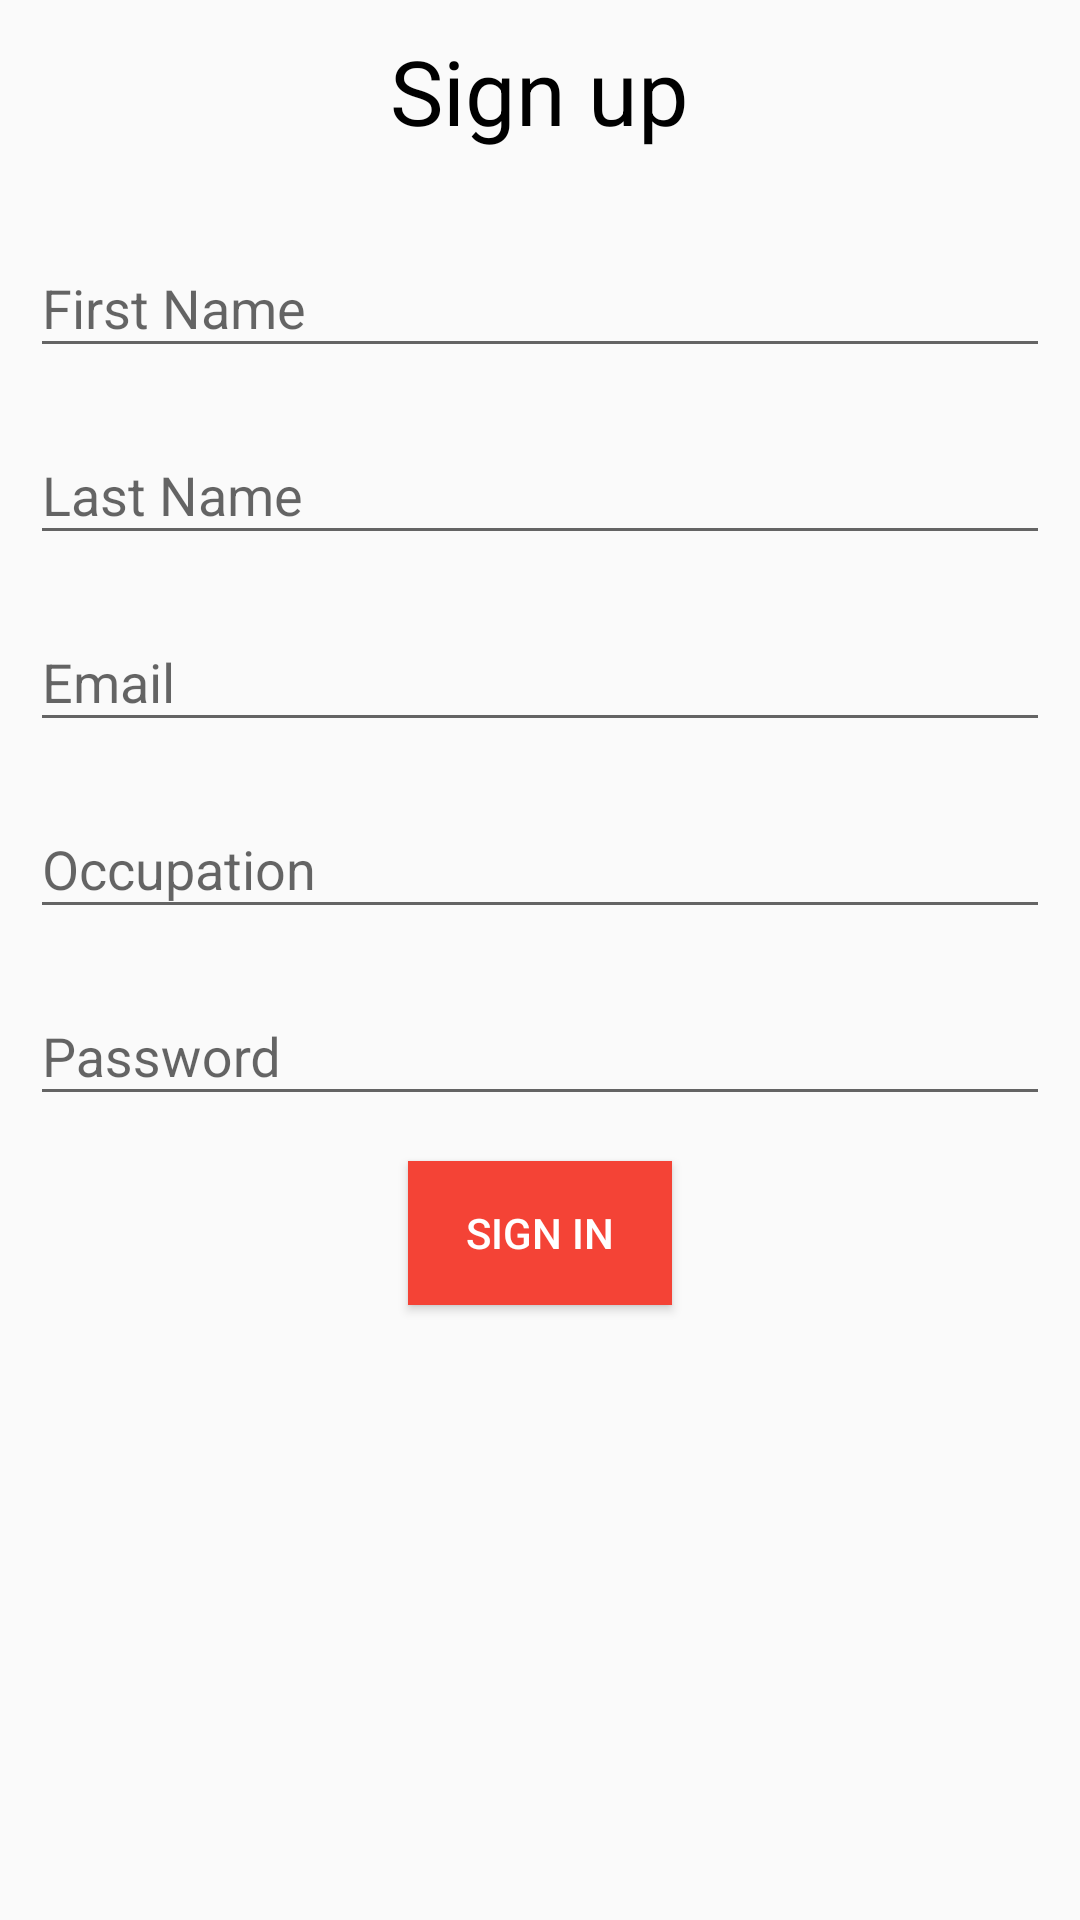

Produce the Android XML layout that renders to this screen, including the resource entries it uses.
<!-- AndroidManifest.xml: application theme AppTheme -->
<!-- res/layout/activity_registration.xml -->
<?xml version="1.0" encoding="utf-8"?>
<RelativeLayout xmlns:android="http://schemas.android.com/apk/res/android"
    xmlns:tools="http://schemas.android.com/tools"
    android:layout_width="match_parent"
    android:layout_height="match_parent"
    tools:context="com.foslipy.languagetutorial.Registration"
    >

    <TextView
        android:layout_width="wrap_content"
        android:layout_height="wrap_content"
        android:text="@string/sign_up"
        android:textSize="30sp"
        android:textColor="@android:color/black"
        android:layout_centerHorizontal="true"
        android:layout_marginTop="10dp"
        android:id="@+id/Text_view_SignUp"
        />
    <android.support.design.widget.TextInputLayout
        android:id="@+id/ET_First_name_layout"
        android:layout_width="match_parent"
        android:layout_height="wrap_content"
        android:layout_below="@+id/Text_view_SignUp"
        android:layout_marginTop="20dp"
        >
        <android.support.design.widget.TextInputEditText
            android:id="@+id/ET_First_name"
            android:layout_width="match_parent"
            android:layout_height="wrap_content"
            android:hint="@string/first_name"
            android:inputType="textPersonName"
            android:layout_margin="10dp"
            android:textColor="#1e1e1e"
            android:textSize="18sp"
            android:maxLines="1"
            />
    </android.support.design.widget.TextInputLayout>

    <android.support.design.widget.TextInputLayout
        android:id="@+id/ET_Last_name_layout"
        android:layout_width="match_parent"
        android:layout_height="wrap_content"
        android:layout_below="@+id/ET_First_name_layout"
        >
        <android.support.design.widget.TextInputEditText
            android:id="@+id/ET_Last_name"
            android:layout_width="match_parent"
            android:layout_height="wrap_content"
            android:hint="@string/last_name"
            android:inputType="textPersonName"
            android:layout_margin="10dp"
            android:textColor="#1e1e1e"
            android:textSize="18sp"
            android:maxLines="1"
            />
    </android.support.design.widget.TextInputLayout>
    <android.support.design.widget.TextInputLayout
        android:id="@+id/Reg_ET_Email_layout"
        android:layout_width="match_parent"
        android:layout_height="wrap_content"
        android:layout_below="@+id/ET_Last_name_layout"
        >
        <android.support.design.widget.TextInputEditText
            android:id="@+id/Reg_ET_Email"
            android:layout_width="match_parent"
            android:layout_height="wrap_content"
            android:hint="@string/email"
            android:inputType="textEmailAddress"
            android:layout_margin="10dp"
            android:textColor="#1e1e1e"
            android:textSize="18sp"
            android:maxLines="1"
            />
    </android.support.design.widget.TextInputLayout>
    <android.support.design.widget.TextInputLayout
        android:id="@+id/ET_Occupation_layout"
        android:layout_width="match_parent"
        android:layout_height="wrap_content"
        android:layout_below="@+id/Reg_ET_Email_layout"
        >
        <android.support.design.widget.TextInputEditText
            android:id="@+id/ET_Occupation"
            android:layout_width="match_parent"
            android:layout_height="wrap_content"
            android:hint="@string/occupation"
            android:inputType="text"
            android:layout_margin="10dp"
            android:textColor="#1e1e1e"
            android:textSize="18sp"
            android:maxLines="1"
            />
    </android.support.design.widget.TextInputLayout>

    <android.support.design.widget.TextInputLayout
        android:id="@+id/ET_Pass_layout"
        android:layout_width="match_parent"
        android:layout_height="wrap_content"
        android:layout_below="@+id/ET_Occupation_layout"
        >
        <android.support.design.widget.TextInputEditText
            android:id="@+id/ET_Pass"
            android:layout_width="match_parent"
            android:layout_height="wrap_content"
            android:hint="@string/password"
            android:inputType="textPassword"
            android:layout_margin="10dp"
            android:textColor="#1e1e1e"
            android:textSize="18sp"
            android:maxLines="1"
            />
    </android.support.design.widget.TextInputLayout>

    <Button
        android:id="@+id/BT_Sign_In"
        android:layout_width="wrap_content"
        android:layout_height="wrap_content"
        android:layout_below="@+id/ET_Pass_layout"
        android:layout_centerHorizontal="true"
        android:layout_marginTop="5dp"
        android:background="#F44336"
        android:text="@string/sign_in"
        android:textColor="@android:color/white" />
</RelativeLayout>
<!-- resources referenced by this layout -->
<resources>
  <string name="email">Email</string>
  <string name="first_name">First Name</string>
  <string name="last_name">Last Name</string>
  <string name="occupation">Occupation</string>
  <string name="password">Password</string>
  <string name="sign_in">Sign In</string>
  <string name="sign_up">Sign up</string>
  <style name="AppTheme" parent="Theme.AppCompat.Light.DarkActionBar">
          <item name="colorPrimary">@color/colorPrimary</item>
          <item name="colorPrimaryDark">@color/colorPrimaryDark</item>
          <item name="colorAccent">@color/black</item>
      </style>
  <color name="colorPrimary">#c62828</color>
  <color name="colorPrimaryDark">#880e4f</color>
  <color name="black">#000000</color>
</resources>
